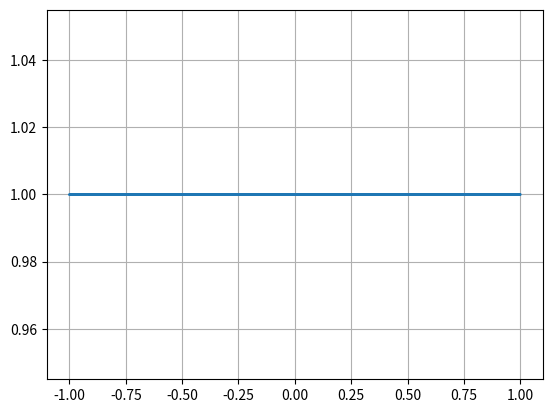

Reproduce this figure in Python.
import numpy as np
from numpy import linalg as la
import math
import matplotlib.pyplot as plt

t = 2
mat_eq = np.array([[math.sin(2*t), -1],
        [2*math.sin(t), math.cos(t)]])

mat_b = np.array([2*math.cos(t)*abs(math.sin(t))-1, 2*abs(math.sin(t)+math.cos(t))])

sol = la.solve(mat_eq, mat_b)

a, b = -1000, 1000
x, y = [], []
fig, axes = plt.subplots()

for i in np.linspace(a, b, 100000):
    mat_eq = np.array([[ math.sin( 2 * i ), -1],
        [2 * math.sin(i), math.cos( i )]])

    mat_b = np.array([2 * math.cos( i ) * abs( math.sin( i )) - 1, 2 * abs( math.sin( i )) + math.cos( i )])

    sol = la.solve(mat_eq, mat_b)

    x.append(sol[0])
    y.append(sol[1])

axes.grid()
axes.plot(x, y)
plt.show()
